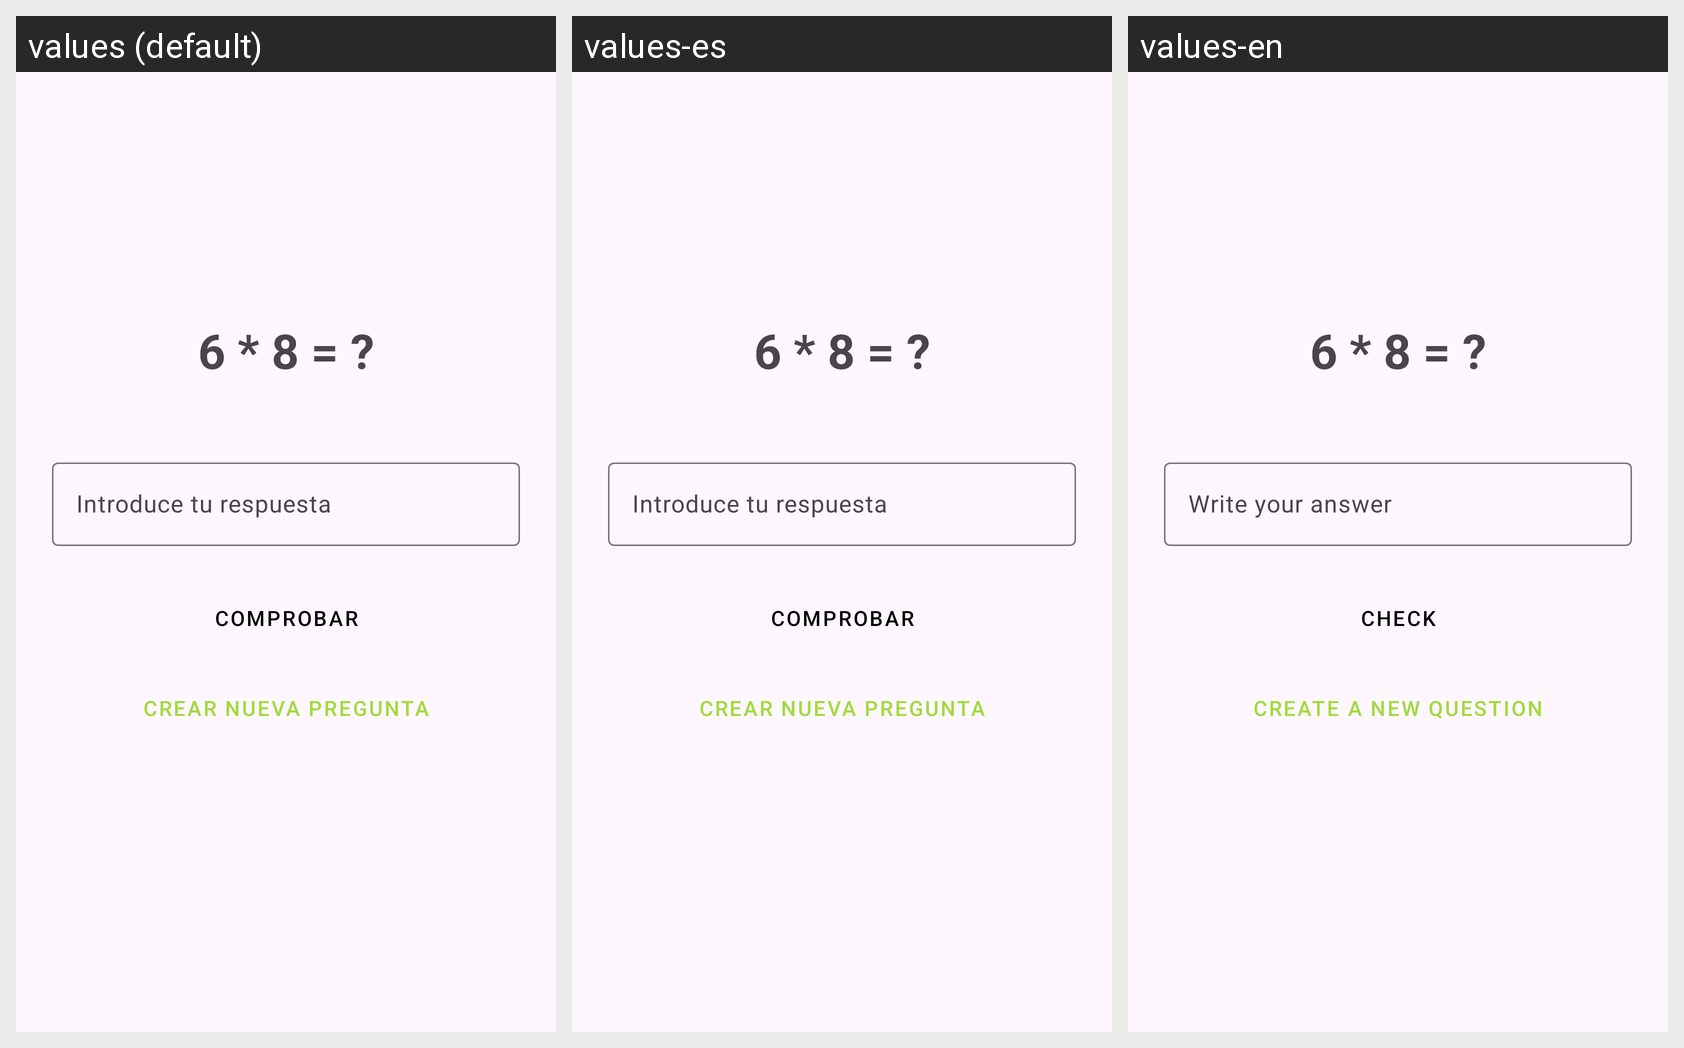

For this localized Android screen grid, give each drawn string resource with its value in every locale shown.
Android screen res/layout/activity_multi.xml rendered under 3 locales, left to right: values (default), values-es, values-en. Device: Nexus 5 (rendered at 1080×1920; each locale shown at half size, 540×960, under a caption strip naming it); theme Base.Theme.MathStorm.
Strings drawn on this screen, with the default value and each locale's value (text and hints the layout hard-codes, and strings that could not be matched under every locale, appear in the picture but are not listed):

ans
  values: Introduce tu respuesta
  values-es: Introduce tu respuesta
  values-en: Write your answer

comprobar
  values: Comprobar
  values-es: Comprobar
  values-en: Check

nuevapregunta
  values: Crear Nueva Pregunta
  values-es: Crear Nueva Pregunta
  values-en: Create a New Question
